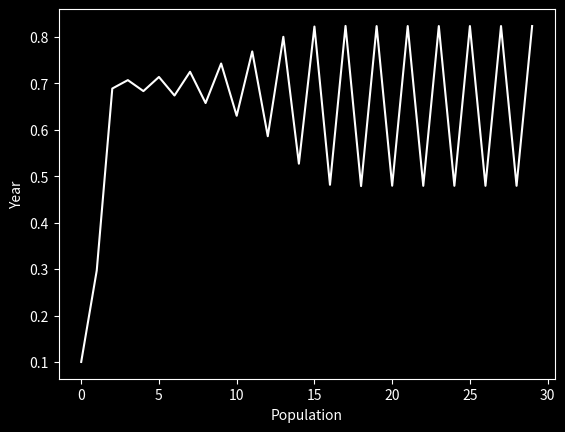

Recreate this plot in Python.
import numpy as np
import matplotlib.pyplot as plt
import mpl_toolkits.mplot3d.axes3d as p3
import matplotlib.animation as animation
from matplotlib import style
style.use('dark_background')

#logisticdifference.py graphs the behavior of the logistic difference equation.

NUM_ITERATIONS = 30
last_x = 0.1
r = 3.3 #Driving force. Adjust to change behavior of system.
x = []



fig = plt.figure()
ax = plt.axes()
ax.set_xlabel('Population')
ax.set_ylabel('Year')

def main():
    
    gen_logistic()
    ax.plot(x, color = 'white')
    plt.show()

def gen_logistic():
    global last_x
    global x
    global r


    iteration = 0
    while iteration < NUM_ITERATIONS:
        x.append(last_x)

        newx = r*last_x*(1-last_x)

        last_x = newx

        iteration += 1

main()